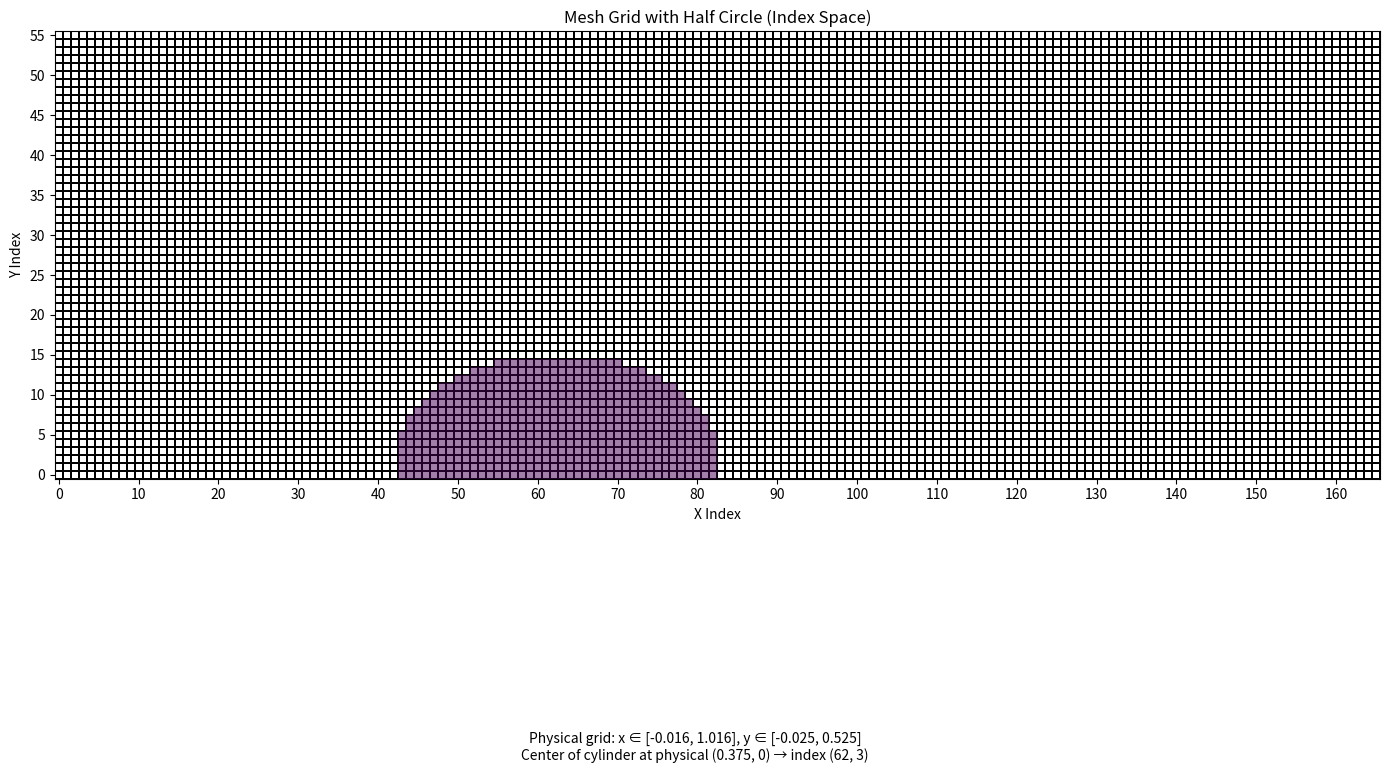

Write Python code to recreate this figure.
import matplotlib.pyplot as plt
import numpy as np
from matplotlib.patches import Arc

# Grid parameters
nx, ny = 160, 50
Lx, Ly = 1.0, 0.5
G = 3
dx = Lx / nx
dy = Ly / ny
x = np.arange((0.5 - G) * dx, Lx + G * dx, dx)
y = np.arange((0.5 - G) * dy, Ly + G * dy, dy)

# Number of cells
nx_cells = len(x)
ny_cells = len(y)

# Create a base image - light gray background for the mesh
img = np.ones((ny_cells, nx_cells)) * np.nan

# Calculate which cells are in the cylinder
cylinder_mask = np.zeros_like(img, dtype=bool)
for j in range(ny_cells):
    for i in range(nx_cells):
        # Cell center coordinates
        cell_x = x[i]
        cell_y = y[j]
        # Check if the cell is inside the half circle: (x-0.375)^2 + y^2 <= 0.125^2
        # AND if y >= 0 (to make it a half circle)
        if (cell_x - 0.375) ** 2 + cell_y**2 < 0.125**2:
            cylinder_mask[j, i] = True

# Mark cells in the cylinder
img[cylinder_mask] = 0.5  # Darker shade for cells in the cylinder

# Create figure and axis
fig, ax = plt.subplots(figsize=(14, 10))

# Create index-based coordinates for pcolormesh
x_idx = np.arange(nx_cells + 1) - 0.5
y_idx = np.arange(ny_cells + 1) - 0.5

# Use pcolormesh with visible cell edges
mesh = ax.pcolormesh(x_idx, y_idx, img, cmap="Greys", edgecolors="black", linewidth=0.1)
ax.pcolormesh(np.arange(nx_cells), np.arange(ny_cells), img, alpha=0.5)

# Add circle outline in the index space
center_x_idx = np.argmin(np.abs(x - 0.375))
center_y_idx = np.argmin(np.abs(y - 0))
radius_x_idx = int(0.125 / dx)
radius_y_idx = int(0.125 / dy)

# Create the half circle
# theta = np.linspace(0, np.pi, 1000)
# circle_x = center_x_idx + radius_x_idx * np.cos(theta)
# circle_y = center_y_idx + radius_y_idx * np.sin(theta)
# ax.plot(circle_x, circle_y, "r-", linewidth=2)

# Set axis labels and title
ax.set_xlabel("X Index")
ax.set_ylabel("Y Index")
ax.set_title("Mesh Grid with Half Circle (Index Space)")

# Add axis ticks for reference
ax.set_xticks(np.arange(0, nx_cells, 10))
ax.set_yticks(np.arange(0, ny_cells, 5))

# Add text to show the correspondence between indices and physical coordinates
text_info = (
    f"Physical grid: x ∈ [{x.min():.3f}, {x.max():.3f}], "
    f"y ∈ [{y.min():.3f}, {y.max():.3f}]\n"
    f"Center of cylinder at physical (0.375, 0) → index ({center_x_idx}, {center_y_idx})"
)
plt.figtext(0.5, 0.01, text_info, ha="center", fontsize=10)

# Set the aspect ratio to make cells appear square
ax.set_aspect("equal")

# Adjust axis limits to show the full grid
ax.set_xlim(-0.5, nx_cells - 0.5)
ax.set_ylim(-0.5, ny_cells - 0.5)

plt.tight_layout(rect=[0, 0.03, 1, 1])
plt.show()
